7-way image classification set "new_flowers_data" from GitHub (AnnaFilipov93/ReLeaf-old); label vocabulary: daisy, dandelion, iris, rose, sunflower, tulip, water lilies.

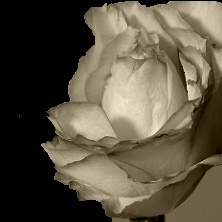
Label: rose

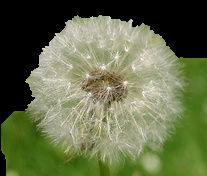
Label: dandelion

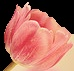
Label: tulip

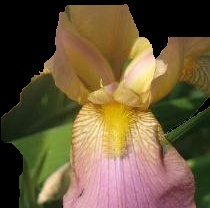
Label: iris

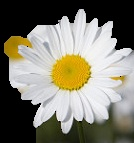
Label: daisy

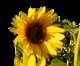
Label: sunflower
